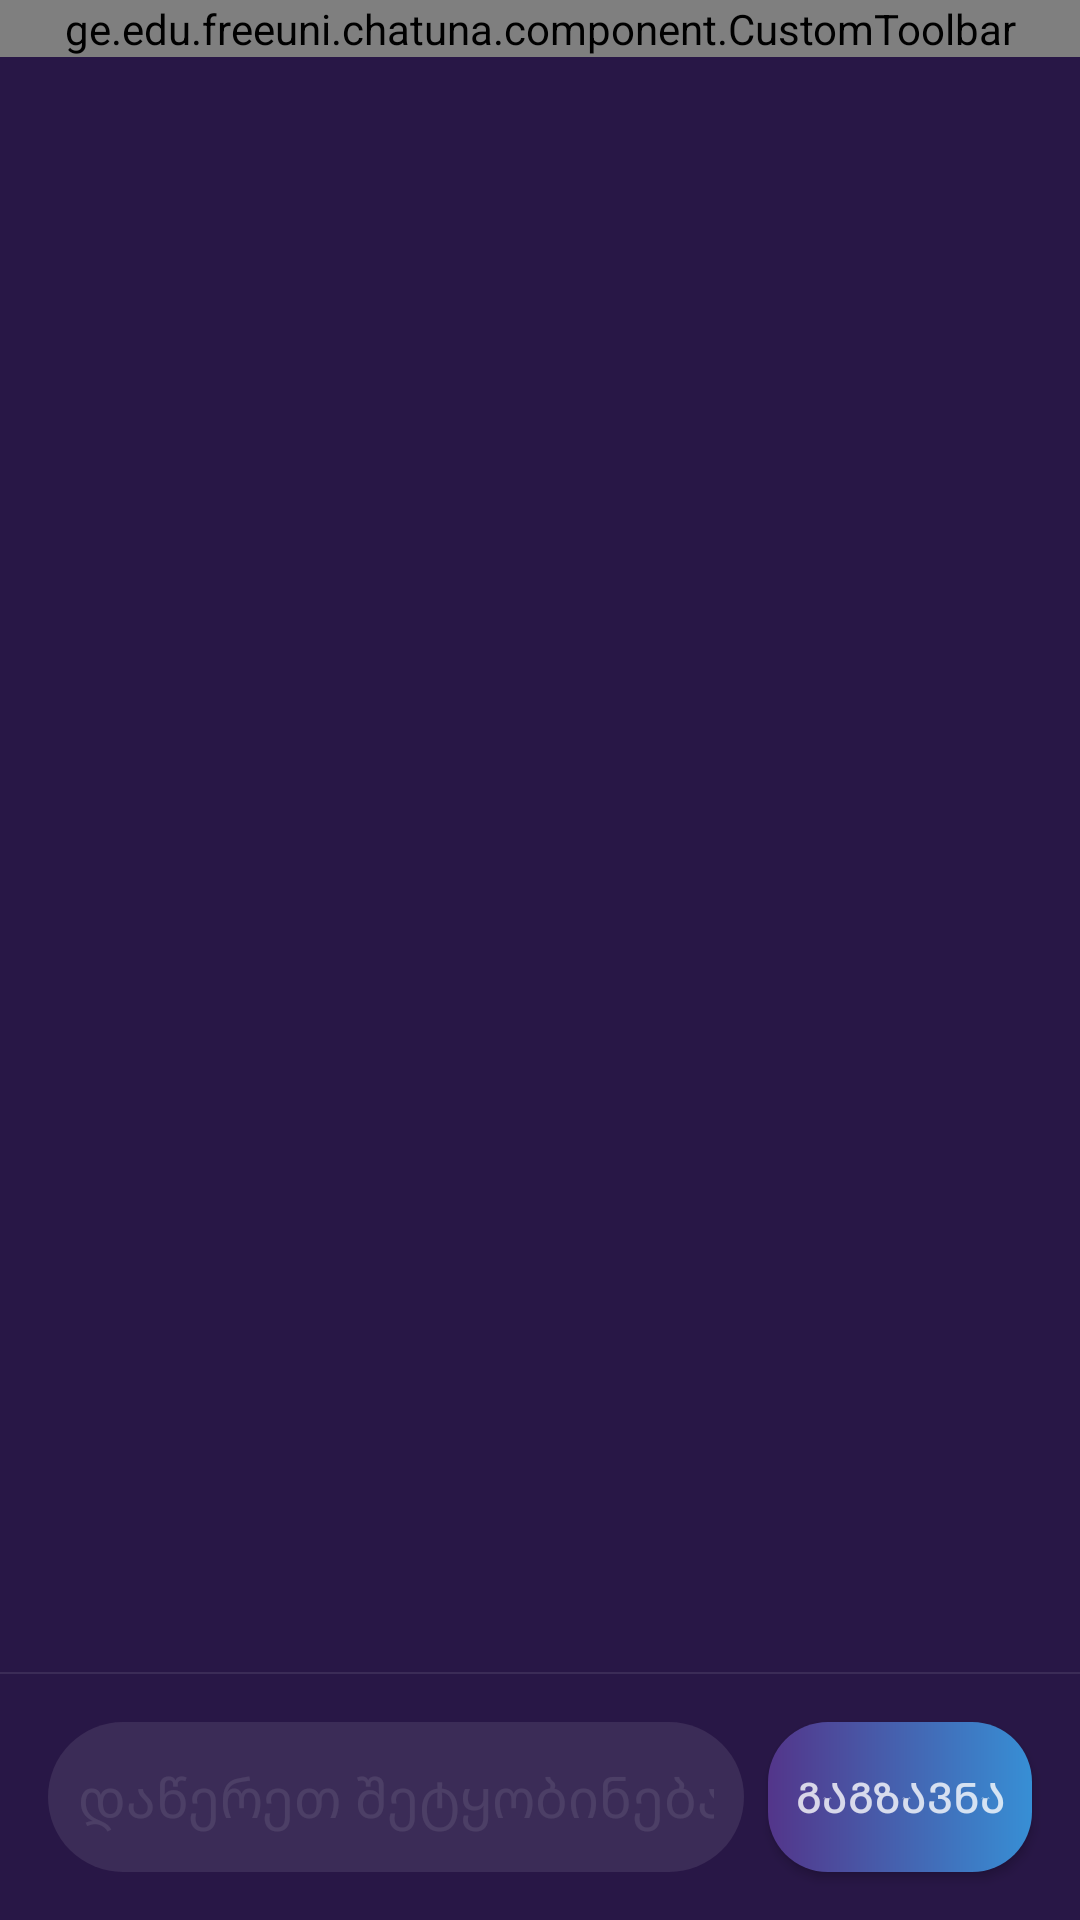

Here is an Android app screen rendered from its layout file. Give the layout XML and the strings, colors and styles it references.
<!-- AndroidManifest.xml: application theme AppTheme -->
<!-- res/layout/activity_chat.xml -->
<?xml version="1.0" encoding="utf-8"?>
<androidx.constraintlayout.widget.ConstraintLayout xmlns:android="http://schemas.android.com/apk/res/android"
    xmlns:app="http://schemas.android.com/apk/res-auto"
    xmlns:tools="http://schemas.android.com/tools"
    android:id="@+id/constraintLayout"
    android:layout_width="match_parent"
    android:layout_height="match_parent"
    android:background="@color/dark_blue"
    tools:context=".chat.ChatActivity">

    <ge.edu.freeuni.chatuna.component.CustomToolbar
        android:id="@+id/toolbar"
        android:layout_width="match_parent"
        android:layout_height="wrap_content"
        app:header_text="@string/chat"
        app:layout_constraintEnd_toEndOf="parent"
        app:layout_constraintStart_toStartOf="parent"
        app:layout_constraintTop_toTopOf="parent"
        app:show_back_button="true"
        app:show_delete_button="true" />

    <androidx.constraintlayout.widget.ConstraintLayout
        android:id="@+id/view_loader"
        android:layout_width="0dp"
        android:layout_height="0dp"
        android:visibility="gone"
        app:layout_constraintBottom_toBottomOf="parent"
        app:layout_constraintEnd_toEndOf="parent"
        app:layout_constraintStart_toStartOf="parent"
        app:layout_constraintTop_toBottomOf="@+id/toolbar">

        <TextView
            android:id="@+id/textView"
            android:layout_width="379dp"
            android:layout_height="wrap_content"
            android:layout_marginBottom="24dp"
            android:gravity="center"
            android:text="@string/please_wait"
            android:textColor="@color/light_blue"
            android:textSize="15sp"
            app:layout_constraintBottom_toTopOf="@+id/MKLoader"
            app:layout_constraintEnd_toEndOf="parent"
            app:layout_constraintHorizontal_bias="0.5"
            app:layout_constraintStart_toStartOf="parent"
            app:layout_constraintTop_toTopOf="parent"
            app:layout_constraintVertical_chainStyle="packed" />

        <com.tuyenmonkey.mkloader.MKLoader
            android:id="@+id/MKLoader"
            android:layout_width="60dp"
            android:layout_height="60dp"
            android:layout_marginBottom="24dp"
            app:layout_constraintBottom_toTopOf="@+id/btn_cancel"
            app:layout_constraintEnd_toEndOf="parent"
            app:layout_constraintHorizontal_bias="0.5"
            app:layout_constraintStart_toStartOf="parent"
            app:layout_constraintTop_toBottomOf="@+id/textView"
            app:mk_color="@color/light_blue"
            app:mk_type="Worm" />

        <Button
            android:id="@+id/btn_cancel"
            android:layout_width="200dp"
            android:layout_height="wrap_content"
            android:background="@drawable/shape_rounded_gradient"
            android:text="@string/cancel"
            android:textColor="@color/white"
            app:layout_constraintBottom_toBottomOf="parent"
            app:layout_constraintEnd_toEndOf="parent"
            app:layout_constraintHorizontal_bias="0.5"
            app:layout_constraintStart_toStartOf="parent"
            app:layout_constraintTop_toBottomOf="@+id/MKLoader" />

    </androidx.constraintlayout.widget.ConstraintLayout>

    <androidx.recyclerview.widget.RecyclerView
        android:id="@+id/rv_messages"
        android:layout_width="0dp"
        android:layout_height="0dp"
        app:layout_constraintBottom_toTopOf="@+id/layout_message_input"
        app:layout_constraintEnd_toEndOf="parent"
        app:layout_constraintHorizontal_bias="0.4"
        app:layout_constraintStart_toStartOf="parent"
        app:layout_constraintTop_toBottomOf="@+id/toolbar" />

    <androidx.constraintlayout.widget.ConstraintLayout
        android:id="@+id/layout_message_input"
        android:layout_width="match_parent"
        android:layout_height="wrap_content"
        app:layout_constraintBottom_toBottomOf="parent"
        app:layout_constraintEnd_toEndOf="parent"
        app:layout_constraintStart_toStartOf="parent">

        <View
            android:id="@+id/view"
            android:layout_width="0dp"
            android:layout_height="0.5dp"
            android:layout_marginBottom="16dp"
            android:background="@color/transparent_white"
            app:layout_constraintBottom_toTopOf="@+id/et_message_input"
            app:layout_constraintEnd_toEndOf="parent"
            app:layout_constraintHorizontal_bias="1.0"
            app:layout_constraintStart_toStartOf="parent" />

        <EditText
            android:id="@+id/et_message_input"
            android:layout_width="0dp"
            android:layout_height="50dp"
            android:layout_marginStart="16dp"
            android:layout_marginEnd="8dp"
            android:layout_marginBottom="16dp"
            android:background="@drawable/shape_gray_rounded"
            android:hint="დაწერეთ შეტყობინება..."
            android:inputType="textPersonName"
            android:padding="10dp"
            android:textColor="@color/white"
            android:textColorHint="@color/transparent_white"
            app:layout_constraintBottom_toBottomOf="parent"
            app:layout_constraintEnd_toStartOf="@+id/btn_send"
            app:layout_constraintStart_toStartOf="parent" />

        <Button
            android:id="@+id/btn_send"
            android:layout_width="wrap_content"
            android:layout_height="50dp"
            android:layout_marginEnd="16dp"
            android:layout_marginBottom="16dp"
            android:background="@drawable/shape_rounded_gradient"
            android:text="გაგზავნა"
            android:textColor="@color/white"
            app:layout_constraintBottom_toBottomOf="parent"
            app:layout_constraintEnd_toEndOf="parent" />
    </androidx.constraintlayout.widget.ConstraintLayout>



</androidx.constraintlayout.widget.ConstraintLayout>
<!-- resources referenced by this layout -->
<resources>
  <color name="dark_blue">#281746</color>
  <color name="light_blue">#378FD5</color>
  <color name="transparent_white">#17FFFFFF</color>
  <color name="white">#C8FFFFFF</color>
  <!-- drawable shape_gray_rounded (drawable) -->
  <shape xmlns:android="http://schemas.android.com/apk/res/android"
      android:shape="rectangle">
      <corners android:radius="25dp" />
      <solid android:color="@color/transparent_white" />
  
  </shape>
  <!-- drawable shape_rounded_gradient (drawable) -->
  <shape xmlns:android="http://schemas.android.com/apk/res/android"
      android:shape="rectangle">
      <corners android:radius="20dp" />
      <gradient
          android:endColor="@color/light_blue"
          android:startColor="@color/light_purple" />
  </shape>
  <style name="AppTheme" parent="Theme.AppCompat.Light.NoActionBar">
          
          <item name="colorPrimary">@color/light_purple</item>
          <item name="colorPrimaryDark">@color/dark_blue</item>
          <item name="colorAccent">@color/light_blue</item>
      </style>
  <color name="light_purple">#53358A</color>
</resources>
